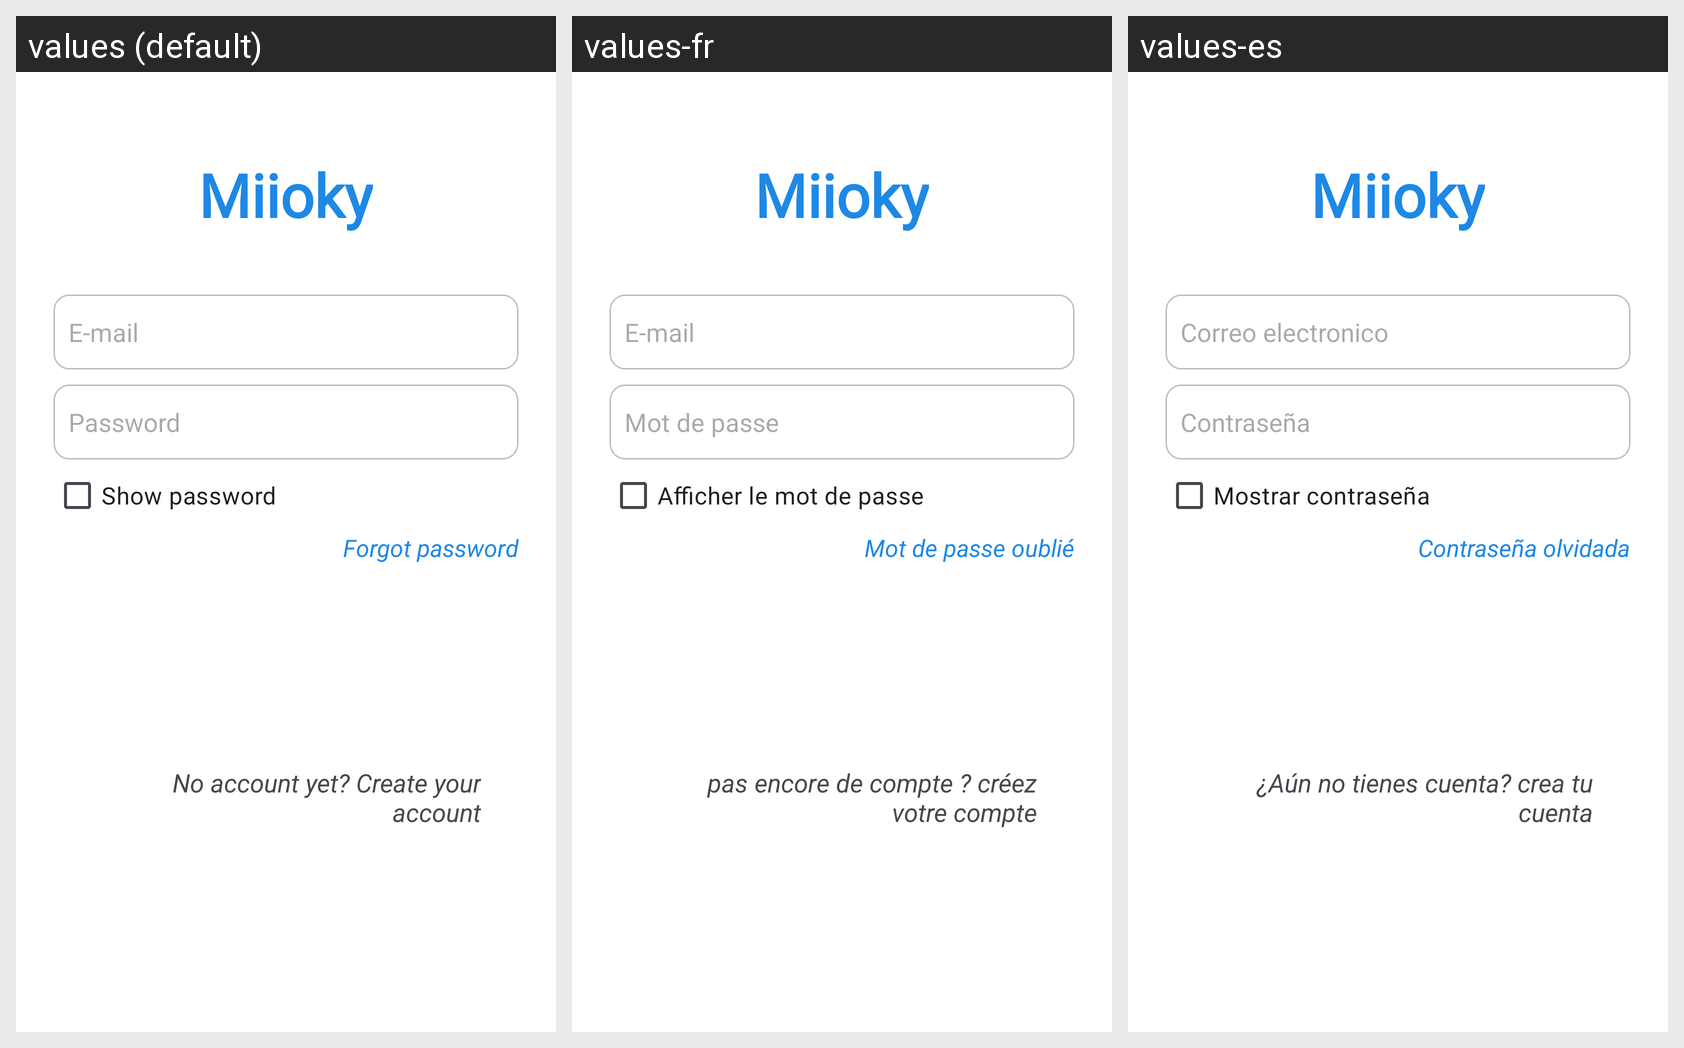

Strings drawn on this Android screen and how each of the app's shown locales translates them:
Android screen res/layout/activity_register_login.xml rendered under 3 locales, left to right: values (default), values-fr, values-es. Device: Nexus 5 (rendered at 1080×1920; each locale shown at half size, 540×960, under a caption strip naming it); theme Theme.MiiokyChallenge.
Strings drawn on this screen, with the default value and each locale's value (text and hints the layout hard-codes, and strings that could not be matched under every locale, appear in the picture but are not listed):

app_name
  values: Miioky
  values-fr: Miioky
  values-es: Miioky

email
  values: E-mail
  values-fr: E-mail
  values-es: Correo electronico

password
  values: Password
  values-fr: Mot de passe
  values-es: Contraseña

show_password
  values: Show password
  values-fr: Afficher le mot de passe
  values-es: Mostrar contraseña

forgot_password
  values: Forgot password
  values-fr: Mot de passe oublié
  values-es: Contraseña olvidada

create_your_account
  values: No account yet? Create your account
  values-fr: pas encore de compte ? créez votre compte
  values-es: ¿Aún no tienes cuenta? crea tu cuenta
